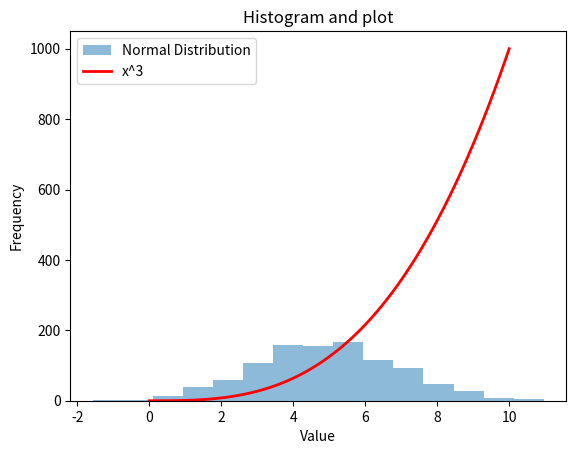

Write the Python code that produced this figure.
# plottask.py
# This program displays: a histogram of a normal distribution 
# of a 1000 values with a mean of 5 and standard deviation of 2;
# and a plot of the function h(x)=x^3 in the range [0, 10]
# Author: Stefania Verduga

import numpy as np
import matplotlib.pyplot as plt

# Generate data for normal distribution
mean = 5
std_dev = 2
data = np.random.normal(mean, std_dev, 1000)

# Create a figure and axes object
fig, ax = plt.subplots()

# Histogram
ax.hist(data, bins=15, alpha=0.5, label='Normal Distribution')

# Create plot of x^3
x = np.linspace(0, 10, 100)
y = x**3
ax.plot(x, y, color='red', linewidth=2, label='x^3')

ax.set_title('Histogram and plot')
ax.set_xlabel('Value')
ax.set_ylabel('Frequency')
ax.legend()
plt.show()